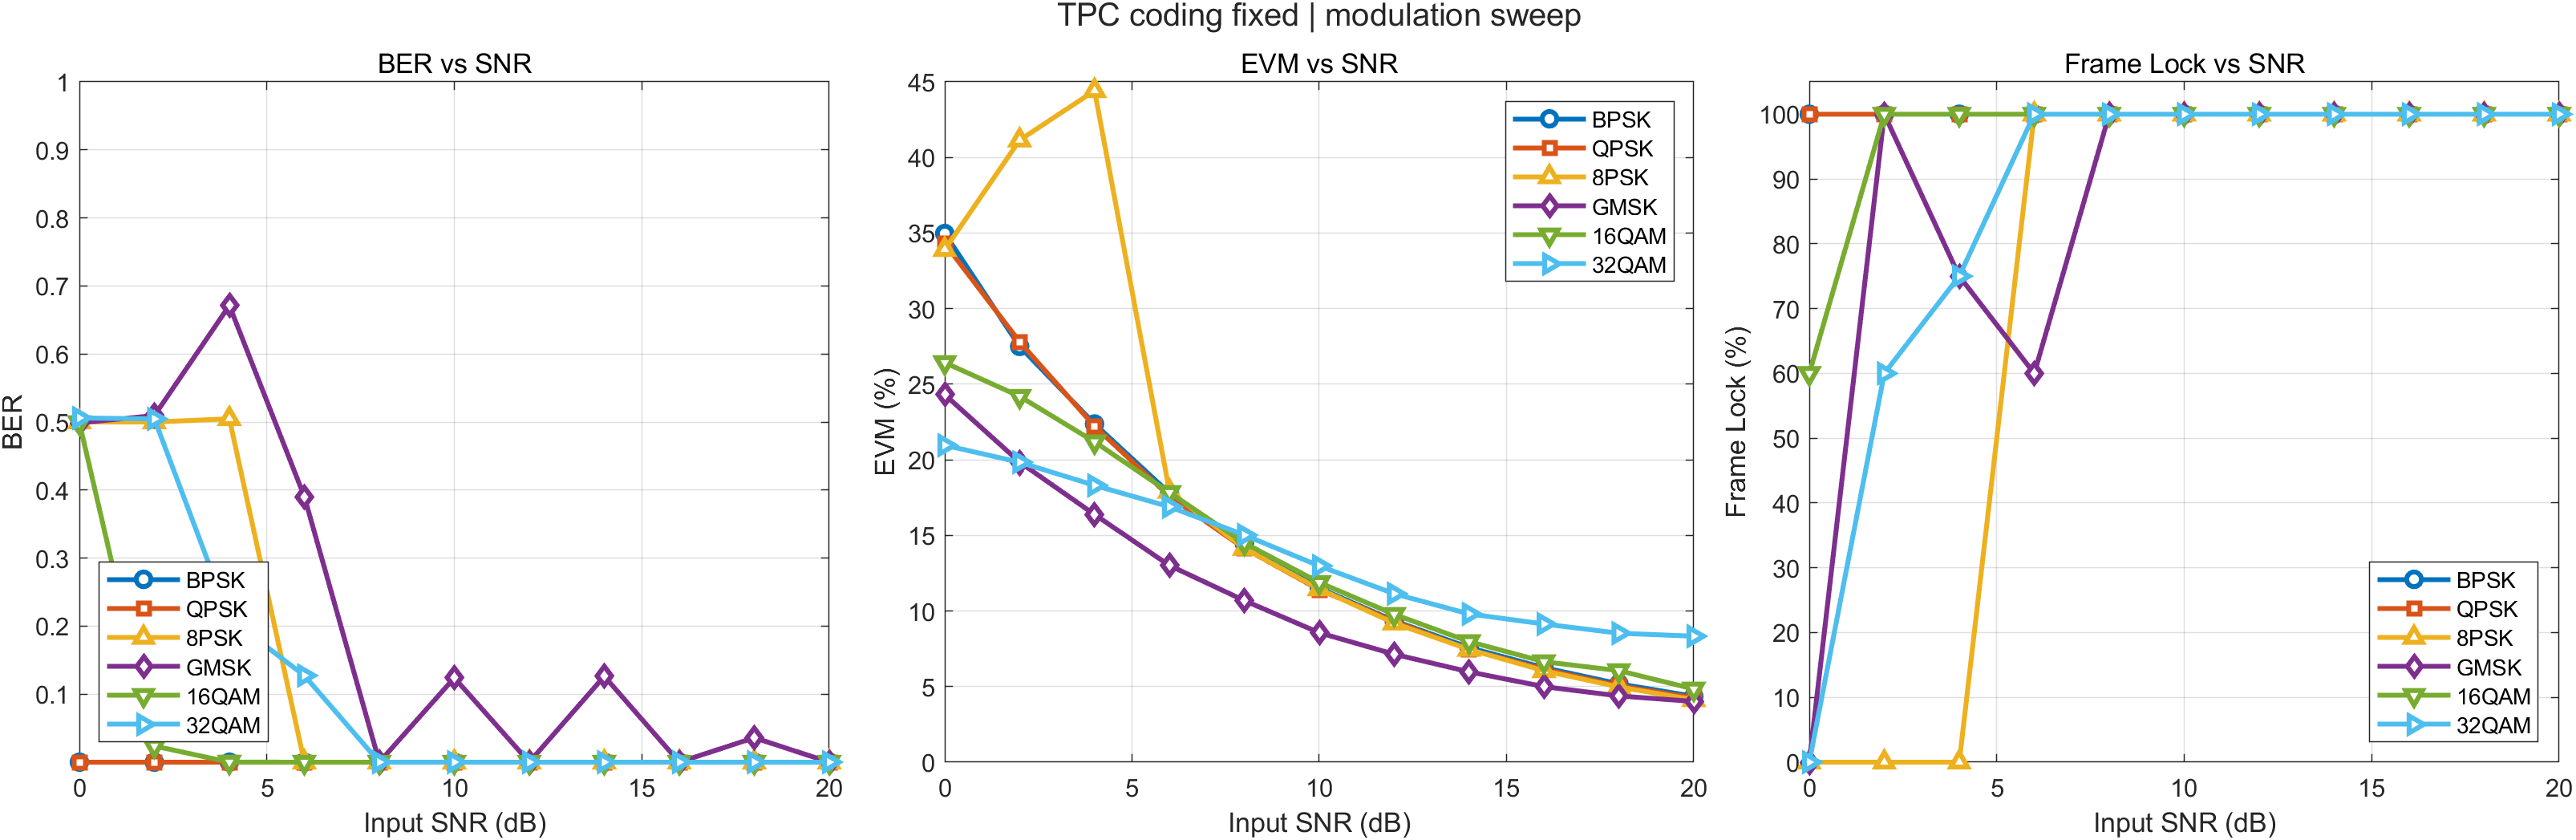

Source data for this figure (header and first rows):
Modulation, Note, InputSNR_dB, BER, EVM_post_pct, SNR_est_dB, LockRate_pct, Success, ErrorMsg
BPSK, TM TPC (64,57)^2, 0, 0, 34.97, 9.127, 100, 1, 
BPSK, TM TPC (64,57)^2, 2, 0, 27.5, 11.21, 100, 1, 
BPSK, TM TPC (64,57)^2, 4, 0, 22.37, 13.01, 100, 1, 
BPSK, TM TPC (64,57)^2, 6, 0, 17.8, 14.99, 100, 1, 
BPSK, TM TPC (64,57)^2, 8, 0, 14.46, 16.8, 100, 1, 
BPSK, TM TPC (64,57)^2, 10, 0, 11.51, 18.78, 100, 1, 
BPSK, TM TPC (64,57)^2, 12, 0, 9.353, 20.58, 100, 1, 
BPSK, TM TPC (64,57)^2, 14, 0, 7.577, 22.41, 100, 1, 
BPSK, TM TPC (64,57)^2, 16, 0, 6.251, 24.08, 100, 1, 
BPSK, TM TPC (64,57)^2, 18, 0, 5.181, 25.71, 100, 1, 
BPSK, TM TPC (64,57)^2, 20, 0, 4.352, 27.23, 100, 1, 
QPSK, TM TPC (64,57)^2, 0, 0, 34.3, 9.293, 100, 1, 
QPSK, TM TPC (64,57)^2, 2, 0, 27.8, 11.12, 100, 1, 
QPSK, TM TPC (64,57)^2, 4, 0, 22.22, 13.07, 100, 1, 
QPSK, TM TPC (64,57)^2, 6, 0, 17.59, 15.09, 100, 1, 
QPSK, TM TPC (64,57)^2, 8, 0, 14.14, 16.99, 100, 1, 
QPSK, TM TPC (64,57)^2, 10, 0, 11.41, 18.86, 100, 1, 
QPSK, TM TPC (64,57)^2, 12, 0, 9.312, 20.62, 100, 1, 
QPSK, TM TPC (64,57)^2, 14, 0, 7.442, 22.57, 100, 1, 
QPSK, TM TPC (64,57)^2, 16, 0, 6.149, 24.22, 100, 1, 
QPSK, TM TPC (64,57)^2, 18, 0, 5.049, 25.94, 100, 1, 
QPSK, TM TPC (64,57)^2, 20, 0, 4.253, 27.43, 100, 1, 
8PSK, TM TPC (64,57)^2, 0, 0.5, 33.9, 9.395, 0, 1, 
8PSK, TM TPC (64,57)^2, 2, 0.5, 41.14, 7.714, 0, 1, 
8PSK, TM TPC (64,57)^2, 4, 0.5047, 44.41, 7.05, 0, 1, 
8PSK, TM TPC (64,57)^2, 6, 0, 17.91, 14.94, 100, 1, 
8PSK, TM TPC (64,57)^2, 8, 0, 14.14, 16.99, 100, 1, 
8PSK, TM TPC (64,57)^2, 10, 0, 11.46, 18.82, 100, 1, 
8PSK, TM TPC (64,57)^2, 12, 0, 9.198, 20.73, 100, 1, 
8PSK, TM TPC (64,57)^2, 14, 0, 7.457, 22.55, 100, 1, 
8PSK, TM TPC (64,57)^2, 16, 0, 6.045, 24.37, 100, 1, 
8PSK, TM TPC (64,57)^2, 18, 0, 4.973, 26.07, 100, 1, 
8PSK, TM TPC (64,57)^2, 20, 0, 4.13, 27.68, 100, 1, 
GMSK, TM TPC (64,57)^2, 0, 0.4988, 24.31, 12.28, 0, 1, 
GMSK, TM TPC (64,57)^2, 2, 0.5094, 19.85, 14.05, 100, 1, 
GMSK, TM TPC (64,57)^2, 4, 0.6713, 16.38, 15.71, 75, 1, 
GMSK, TM TPC (64,57)^2, 6, 0.3903, 13.01, 17.71, 60, 1, 
GMSK, TM TPC (64,57)^2, 8, 0, 10.69, 19.42, 100, 1, 
GMSK, TM TPC (64,57)^2, 10, 0.124, 8.56, 21.35, 100, 1, 
GMSK, TM TPC (64,57)^2, 12, 0, 7.141, 22.93, 100, 1, 
GMSK, TM TPC (64,57)^2, 14, 0.1263, 5.976, 24.47, 100, 1, 
GMSK, TM TPC (64,57)^2, 16, 0, 4.996, 26.03, 100, 1, 
GMSK, TM TPC (64,57)^2, 18, 0.03592, 4.381, 27.17, 100, 1, 
GMSK, TM TPC (64,57)^2, 20, 0, 4.016, 27.92, 100, 1, 
16QAM, TM TPC (64,57)^2, 0, 0.499, 26.43, 11.59, 60, 1, 
16QAM, TM TPC (64,57)^2, 2, 0.02374, 24.2, 12.47, 100, 1, 
16QAM, TM TPC (64,57)^2, 4, 2.80269058295964e-05, 21.19, 13.69, 100, 1, 
16QAM, TM TPC (64,57)^2, 6, 0, 17.83, 15.31, 100, 1, 
16QAM, TM TPC (64,57)^2, 8, 0, 14.5, 17.06, 100, 1, 
16QAM, TM TPC (64,57)^2, 10, 0, 11.88, 18.82, 100, 1, 
16QAM, TM TPC (64,57)^2, 12, 0, 9.778, 20.48, 100, 1, 
16QAM, TM TPC (64,57)^2, 14, 0, 7.976, 22.26, 100, 1, 
16QAM, TM TPC (64,57)^2, 16, 0, 6.645, 23.87, 100, 1, 
16QAM, TM TPC (64,57)^2, 18, 0, 6.053, 24.72, 100, 1, 
16QAM, TM TPC (64,57)^2, 20, 0, 4.839, 26.63, 100, 1, 
32QAM, TM TPC (64,57)^2, 0, 0.5059, 20.96, 13.38, 0, 1, 
32QAM, TM TPC (64,57)^2, 2, 0.5046, 19.84, 13.95, 60, 1, 
32QAM, TM TPC (64,57)^2, 4, 0.2115, 18.31, 14.81, 75, 1, 
32QAM, TM TPC (64,57)^2, 6, 0.1273, 16.9, 15.55, 100, 1, 
32QAM, TM TPC (64,57)^2, 8, 0, 15.03, 16.64, 100, 1, 
... 6 more rows
